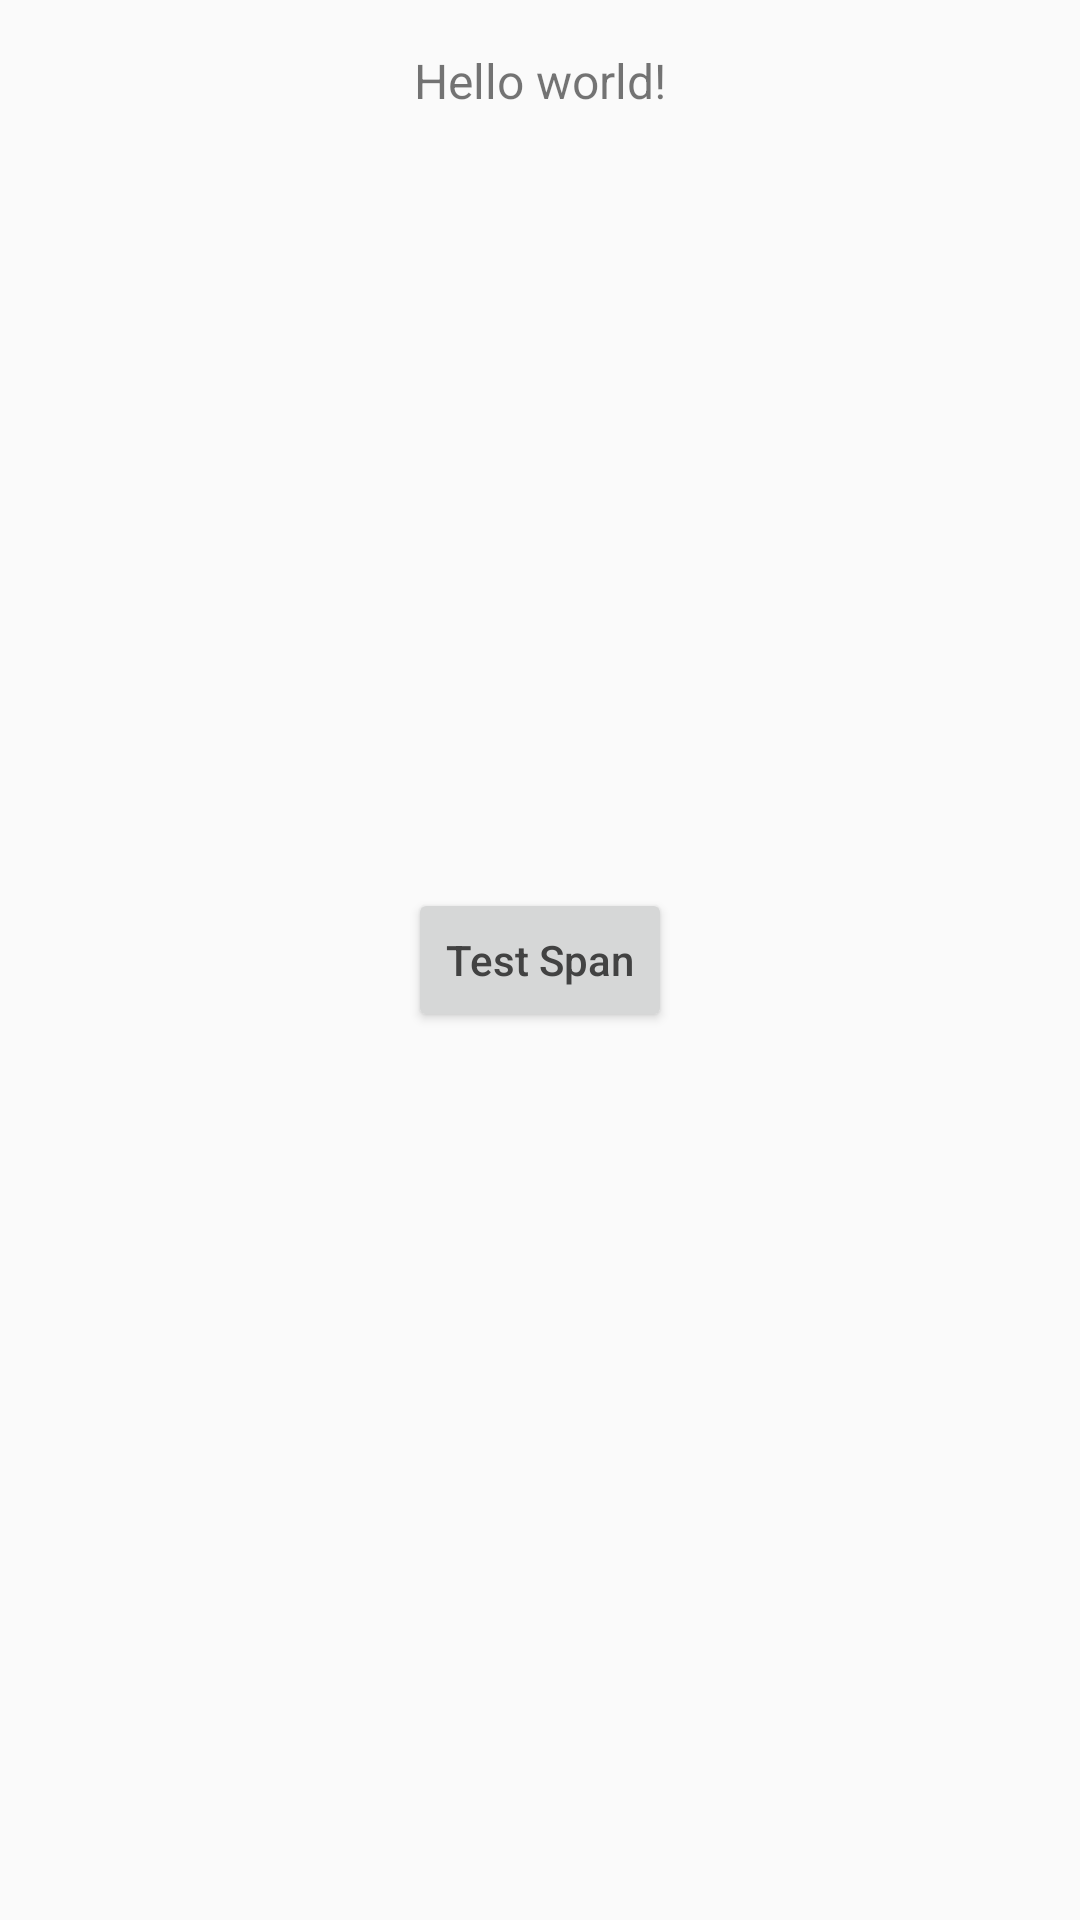

Produce the Android XML layout that renders to this screen, including the resource entries it uses.
<!-- AndroidManifest.xml: activity theme AppBaseTheme -->
<!-- res/layout/activity_finance.xml -->
<RelativeLayout xmlns:android="http://schemas.android.com/apk/res/android"
    xmlns:tools="http://schemas.android.com/tools" android:layout_width="match_parent"
    android:layout_height="match_parent" android:paddingLeft="@dimen/activity_horizontal_margin"
    android:paddingRight="@dimen/activity_horizontal_margin"
    android:paddingTop="@dimen/activity_vertical_margin"
    android:paddingBottom="@dimen/activity_vertical_margin"
    tools:context="com.sdk.info.extrainfo.google_finance.FinanceActivity">

    <TextView
        android:id="@+id/my_test_tv"
        android:text="@string/hello_world"
        android:layout_width="match_parent"
        android:layout_height="wrap_content"
        android:textSize="16sp"
        android:gravity="center"/>
    <Button
        android:id="@+id/span_btn"
        android:layout_width="wrap_content"
        android:layout_height="wrap_content"
        android:text="Test Span"
        android:textColor="@color/background_floating_material_dark"
        android:layout_centerInParent="true"
        android:textAllCaps="false"/>

</RelativeLayout>
<!-- resources referenced by this layout -->
<resources>
  <dimen name="activity_horizontal_margin">16dp</dimen>
  <dimen name="activity_vertical_margin">16dp</dimen>
  <string name="hello_world">Hello world!</string>
  <style name="AppBaseTheme" parent="AppTheme">
          <item name="android:textColorPrimary">@color/white</item>
      </style>
  <style name="AppTheme" parent="Theme.AppCompat.Light.DarkActionBar">
          
      </style>
  <color name="white">#FFFFFF</color>
</resources>
